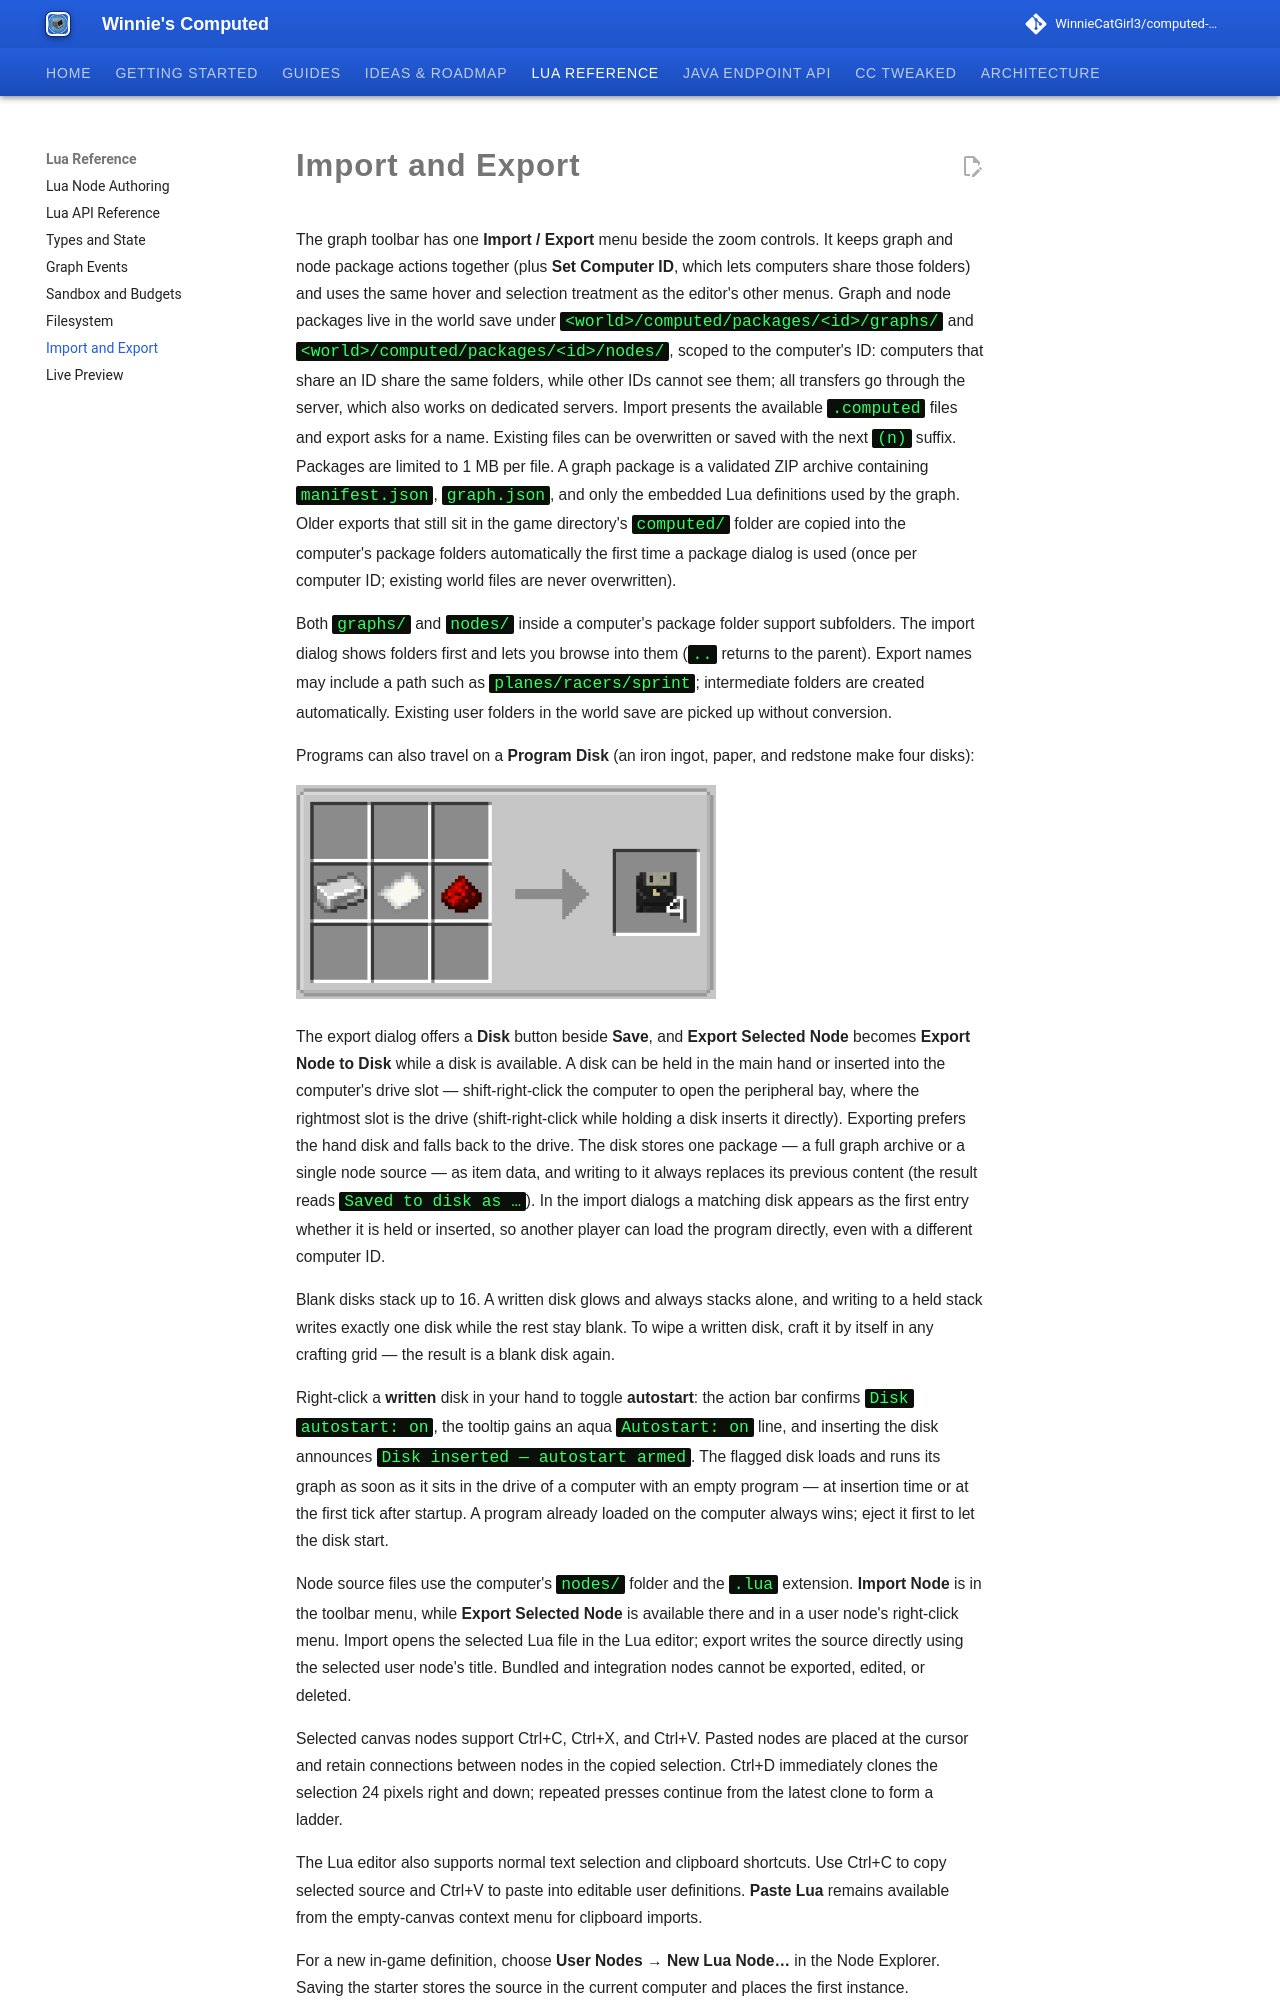

repository: WinnieCatGirl3/computed-mod · page: lua/import-export/index.html · generator: mkdocs

# Import and Export

The graph toolbar has one **Import / Export** menu beside the zoom controls. It keeps graph and node package actions together (plus **Set Computer ID**, which lets computers share those folders) and uses the same hover and selection treatment as the editor's other menus. Graph and node packages live in the world save under `<world>/computed/packages/<id>/graphs/` and `<world>/computed/packages/<id>/nodes/`, scoped to the computer's ID: computers that share an ID share the same folders, while other IDs cannot see them; all transfers go through the server, which also works on dedicated servers. Import presents the available `.computed` files and export asks for a name. Existing files can be overwritten or saved with the next ` (n)` suffix. Packages are limited to 1 MB per file. A graph package is a validated ZIP archive containing `manifest.json`, `graph.json`, and only the embedded Lua definitions used by the graph. Older exports that still sit in the game directory's `computed/` folder are copied into the computer's package folders automatically the first time a package dialog is used (once per computer ID; existing world files are never overwritten).

Both `graphs/` and `nodes/` inside a computer's package folder support subfolders. The import dialog shows folders first and lets you browse into them (`..` returns to the parent). Export names may include a path such as `planes/racers/sprint`; intermediate folders are created automatically. Existing user folders in the world save are picked up without conversion.

Programs can also travel on a **Program Disk** (an iron ingot, paper, and redstone make four disks):

![Program Disk recipe](../assets/images/recipe/Program_Disk.png){ width=420 }

The export dialog offers a **Disk** button beside **Save**, and **Export Selected Node** becomes **Export Node to Disk** while a disk is available. A disk can be held in the main hand or inserted into the computer's drive slot — shift-right-click the computer to open the peripheral bay, where the rightmost slot is the drive (shift-right-click while holding a disk inserts it directly). Exporting prefers the hand disk and falls back to the drive. The disk stores one package — a full graph archive or a single node source — as item data, and writing to it always replaces its previous content (the result reads `Saved to disk as …`). In the import dialogs a matching disk appears as the first entry whether it is held or inserted, so another player can load the program directly, even with a different computer ID.

Blank disks stack up to 16. A written disk glows and always stacks alone, and writing to a held stack writes exactly one disk while the rest stay blank. To wipe a written disk, craft it by itself in any crafting grid — the result is a blank disk again.

Right-click a **written** disk in your hand to toggle **autostart**: the action bar confirms
`Disk autostart: on`, the tooltip gains an aqua `Autostart: on` line, and inserting the disk
announces `Disk inserted — autostart armed`. The flagged disk loads and runs its graph as soon as
it sits in the drive of a computer with an empty program — at insertion time or at the first tick
after startup. A program already loaded on the computer always wins; eject it first to let the
disk start.

Node source files use the computer's `nodes/` folder and the `.lua` extension. **Import Node** is in the toolbar menu, while **Export Selected Node** is available there and in a user node's right-click menu. Import opens the selected Lua file in the Lua editor; export writes the source directly using the selected user node's title. Bundled and integration nodes cannot be exported, edited, or deleted.

Selected canvas nodes support Ctrl+C, Ctrl+X, and Ctrl+V. Pasted nodes are placed at the cursor and retain connections between nodes in the copied selection. Ctrl+D immediately clones the selection 24 pixels right and down; repeated presses continue from the latest clone to form a ladder.
